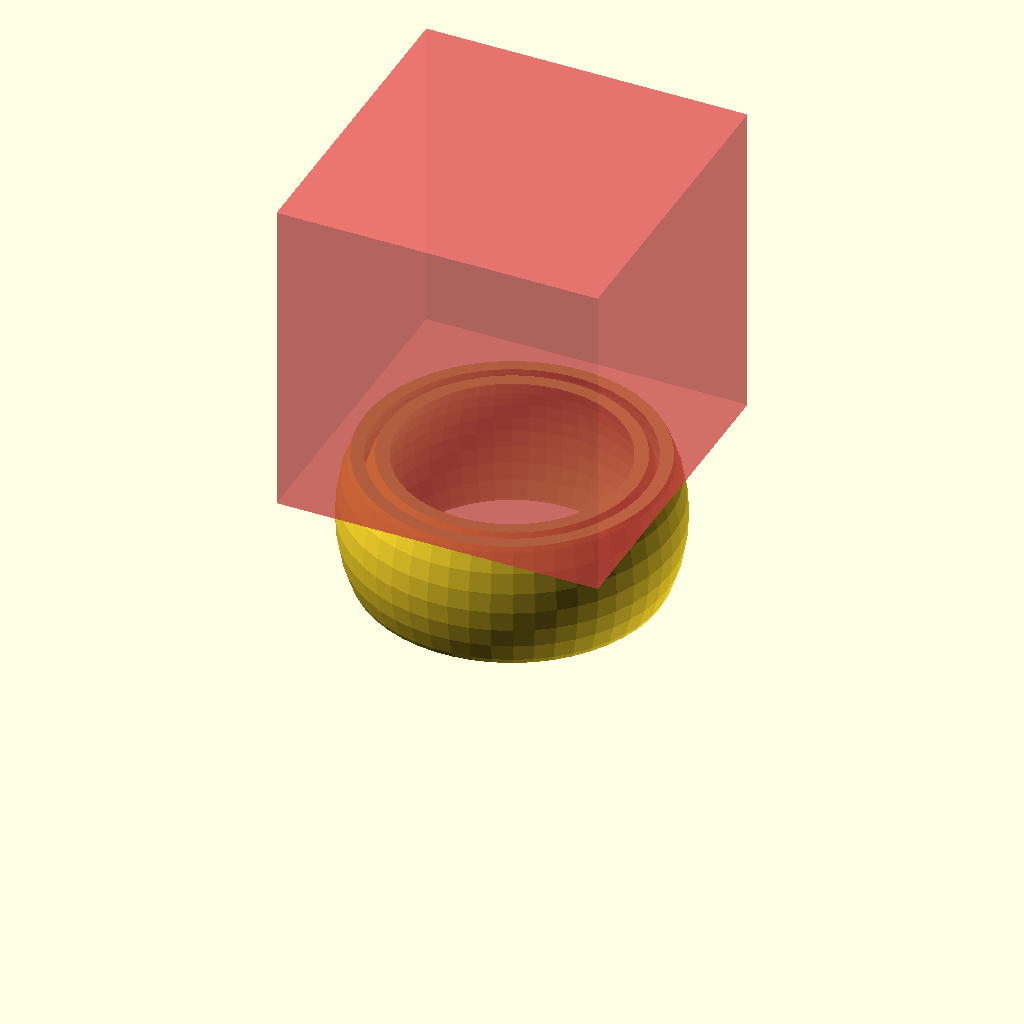
Cell 1: the model at its default parameters.
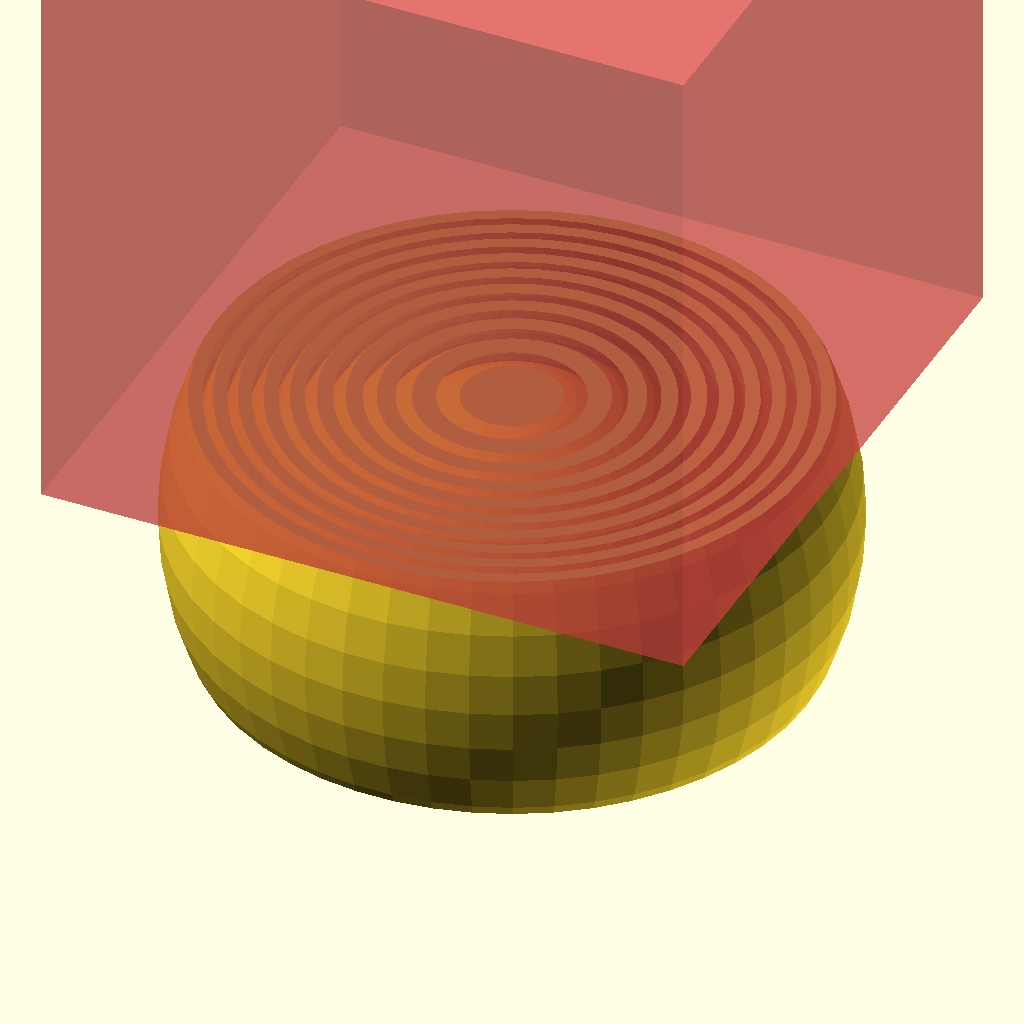
Cell 2: spherediam = 110 (everything else at default).
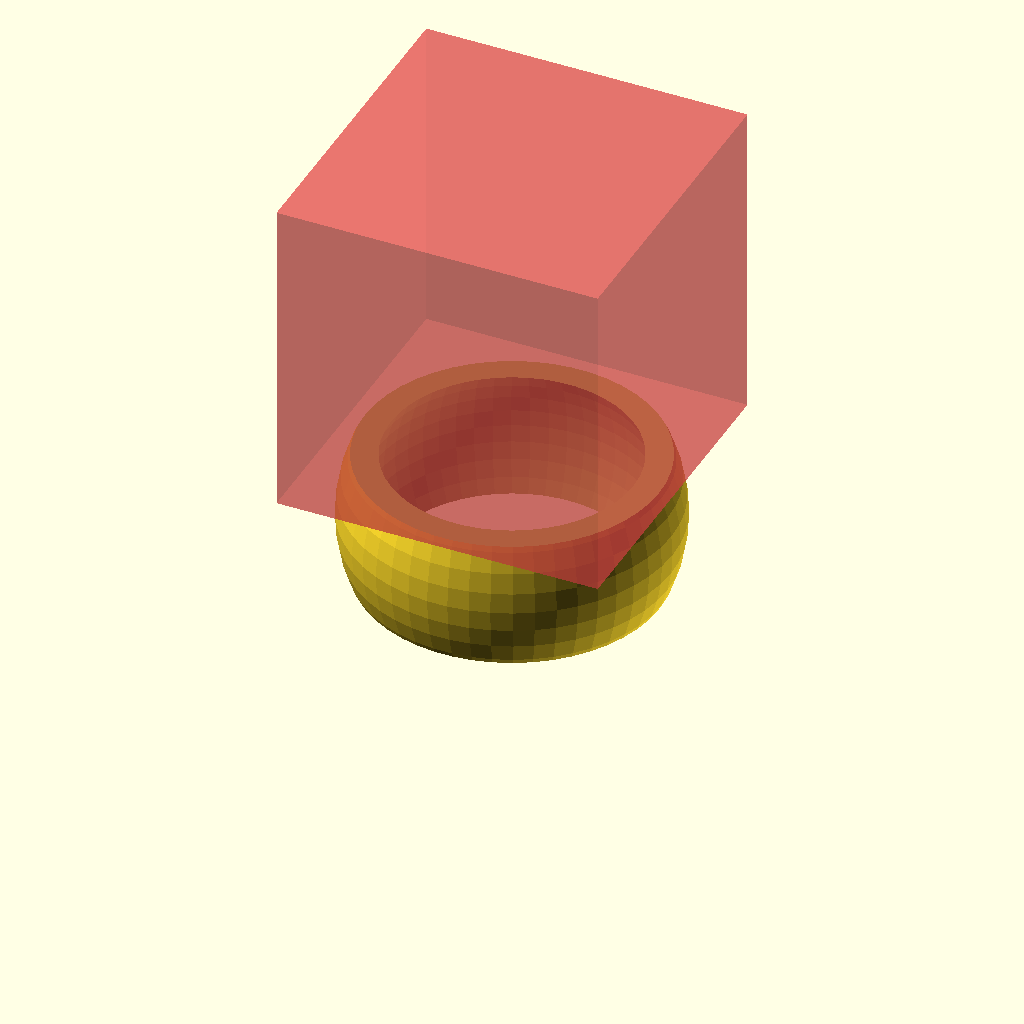
Cell 3: ringwall = 4 (everything else at default).
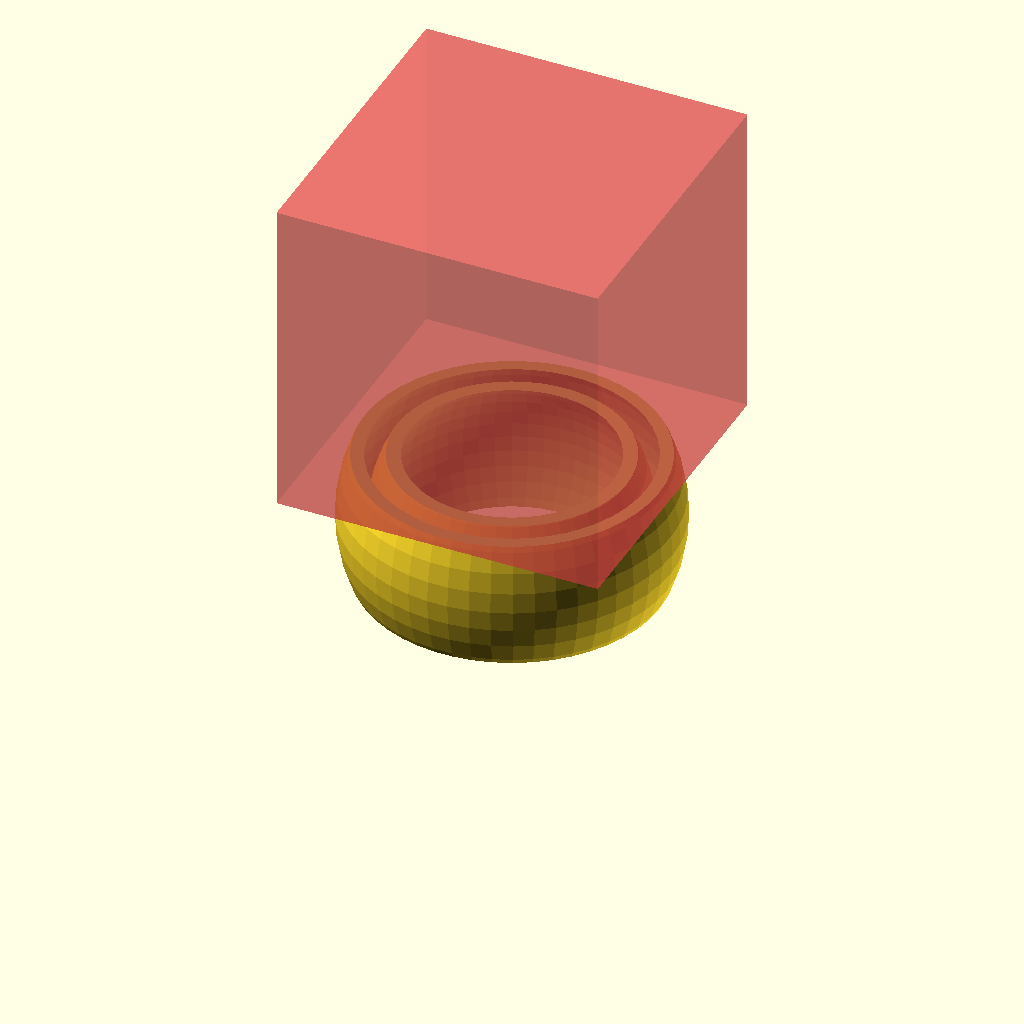
Cell 4 — ringspace set to 3, the other parameters unchanged.
All cells are drawn from one camera (rotation 55°, 0°, 25°, orthographic, colour scheme Cornfield), so only the parameter changes between them.
OpenSCAD source file scadFiles/1786231/2789560.scad:
spherediam=55;

ringwall=2;

ringspace=1.5;

cylinderdiam=4;

cylinderdpth=40;

sides=50;

start=45;

end=12;



pi=3.141592653589793238;

//translate([0,0,0])sphere( d=((spherediam)),$fn=sides);



//translate([0,0,0])

echo (start);

echo ((ringwall*2)+(ringspace*2));

difference(){

    for (i = [spherediam:0-((ringwall*2)+(ringspace*2)):start]) {

    //    echo

        difference(){

            translate([0,0,0])sphere( d=i,$fn=sides);

            translate([0,0,0])sphere( d=(i-(ringwall*2)),$fn=sides);

        }

                 //   rotate([90,0,00])translate([0,0,0]){linear_extrude(3) text(i, font = "Kenteken", size = 50 * 1.2, valign = "center", halign="center");}



       // sphere( d=((spherediam/pi)*4+2.5),$fn=sides);

    } 

    translate([-spherediam/2,-spherediam/2,-spherediam-(spherediam/5)]){cube(spherediam);}

    translate([-spherediam/2,-spherediam/2,spherediam/5]){#cube(spherediam);}

   // translate([-20,-20,-47]){cube(spherediam);}

   // translate([0,0,-20]){cylinder( d=cylinderdiam,h=cylinderdpth,$fn=6);}

 //rotate([90,0,00])translate([0,1,19]){linear_extrude(3) #text("R", font = "Kenteken", size = 5 * 1.2, valign = "center", halign="center");}

}
Customizer parameters (derived from the source; name, type, default, range or options):
spherediam: number, default 55
ringwall: number, default 2
ringspace: number, default 1.5
cylinderdiam: number, default 4
cylinderdpth: number, default 40
sides: number, default 50
start: number, default 45
end: number, default 12
pi: number, default 3.141592653589793
